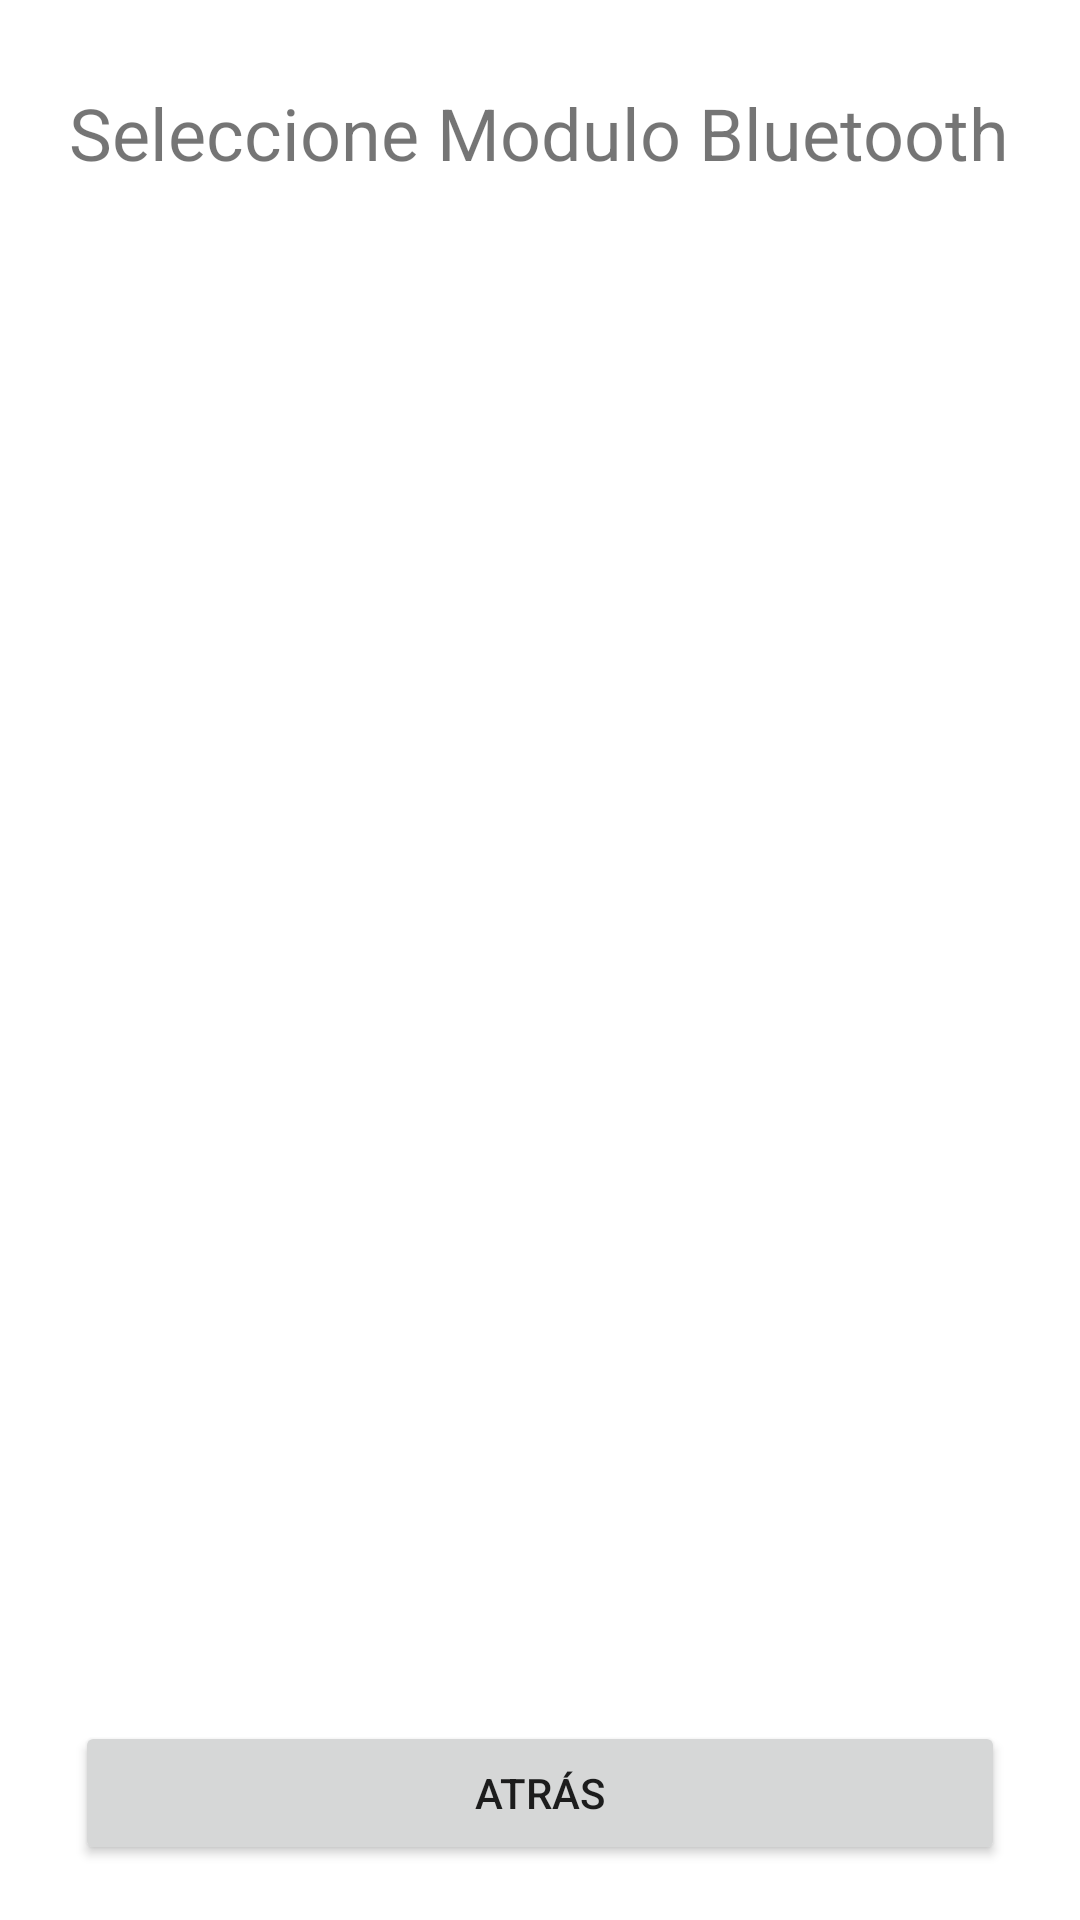

Here is an Android app screen rendered from its layout file. Give the layout XML and the strings, colors and styles it references.
<!-- AndroidManifest.xml: application theme Theme.LoginRegister -->
<!-- res/layout/activity_pairing.xml -->
<?xml version="1.0" encoding="utf-8"?>
<androidx.constraintlayout.widget.ConstraintLayout
    xmlns:android="http://schemas.android.com/apk/res/android"
    xmlns:tools="http://schemas.android.com/tools"
    xmlns:app="http://schemas.android.com/apk/res-auto"
    android:layout_width="match_parent"
    android:layout_height="match_parent"
    tools:context=".PairingActivity">

  <TextView
      android:id="@+id/labelList"
      android:layout_width="wrap_content"
      android:layout_height="wrap_content"
      android:layout_marginTop="28dp"
      android:text="@string/txt_pairingdevice"
      android:textSize="24sp"
      app:layout_constraintEnd_toEndOf="parent"
      app:layout_constraintHorizontal_bias="0.498"
      app:layout_constraintStart_toStartOf="parent"
      app:layout_constraintTop_toTopOf="parent" />

  <ListView
      android:id="@+id/listaDisp"
      android:layout_width="356dp"
      android:layout_height="441dp"
      android:layout_marginStart="25dp"
      android:layout_marginTop="25dp"
      android:layout_marginEnd="25dp"
      android:layout_marginBottom="25dp"
      app:layout_constraintBottom_toBottomOf="parent"
      app:layout_constraintEnd_toEndOf="parent"
      app:layout_constraintStart_toStartOf="parent"
      app:layout_constraintTop_toBottomOf="@+id/labelList"
      app:layout_constraintVertical_bias="0.325" />

  <Button
      android:id="@+id/btn_backb"
      android:layout_width="0dp"
      android:layout_height="wrap_content"
      android:layout_marginStart="25dp"
      android:layout_marginEnd="25dp"
      android:text="@string/btn_back"
      app:layout_constraintBottom_toBottomOf="parent"
      app:layout_constraintEnd_toEndOf="parent"
      app:layout_constraintStart_toStartOf="parent"
      app:layout_constraintTop_toBottomOf="@+id/listaDisp" />
</androidx.constraintlayout.widget.ConstraintLayout>
<!-- resources referenced by this layout -->
<resources>
  <string name="btn_back">Atrás</string>
  <string name="txt_pairingdevice">Seleccione Modulo Bluetooth</string>
  <style name="Theme.LoginRegister" parent="Theme.MaterialComponents.Light.DarkActionBar">
          
          <item name="colorPrimary">@color/lightgreen</item>
          <item name="colorPrimaryVariant">@color/lightgreen</item>
          <item name="colorOnPrimary">@color/white</item>
          
          <item name="colorSecondary">@color/teal_200</item>
          <item name="colorSecondaryVariant">@color/teal_700</item>
          <item name="colorOnSecondary">@color/black</item>
          
          <item name="android:statusBarColor" tools:targetApi="l">?attr/colorPrimaryVariant</item>
          
      </style>
  <color name="lightgreen">#608900</color>
  <color name="white">#FFFFFFFF</color>
  <color name="teal_200">#FF03DAC5</color>
  <color name="teal_700">#FF018786</color>
  <color name="black">#FF000000</color>
</resources>
